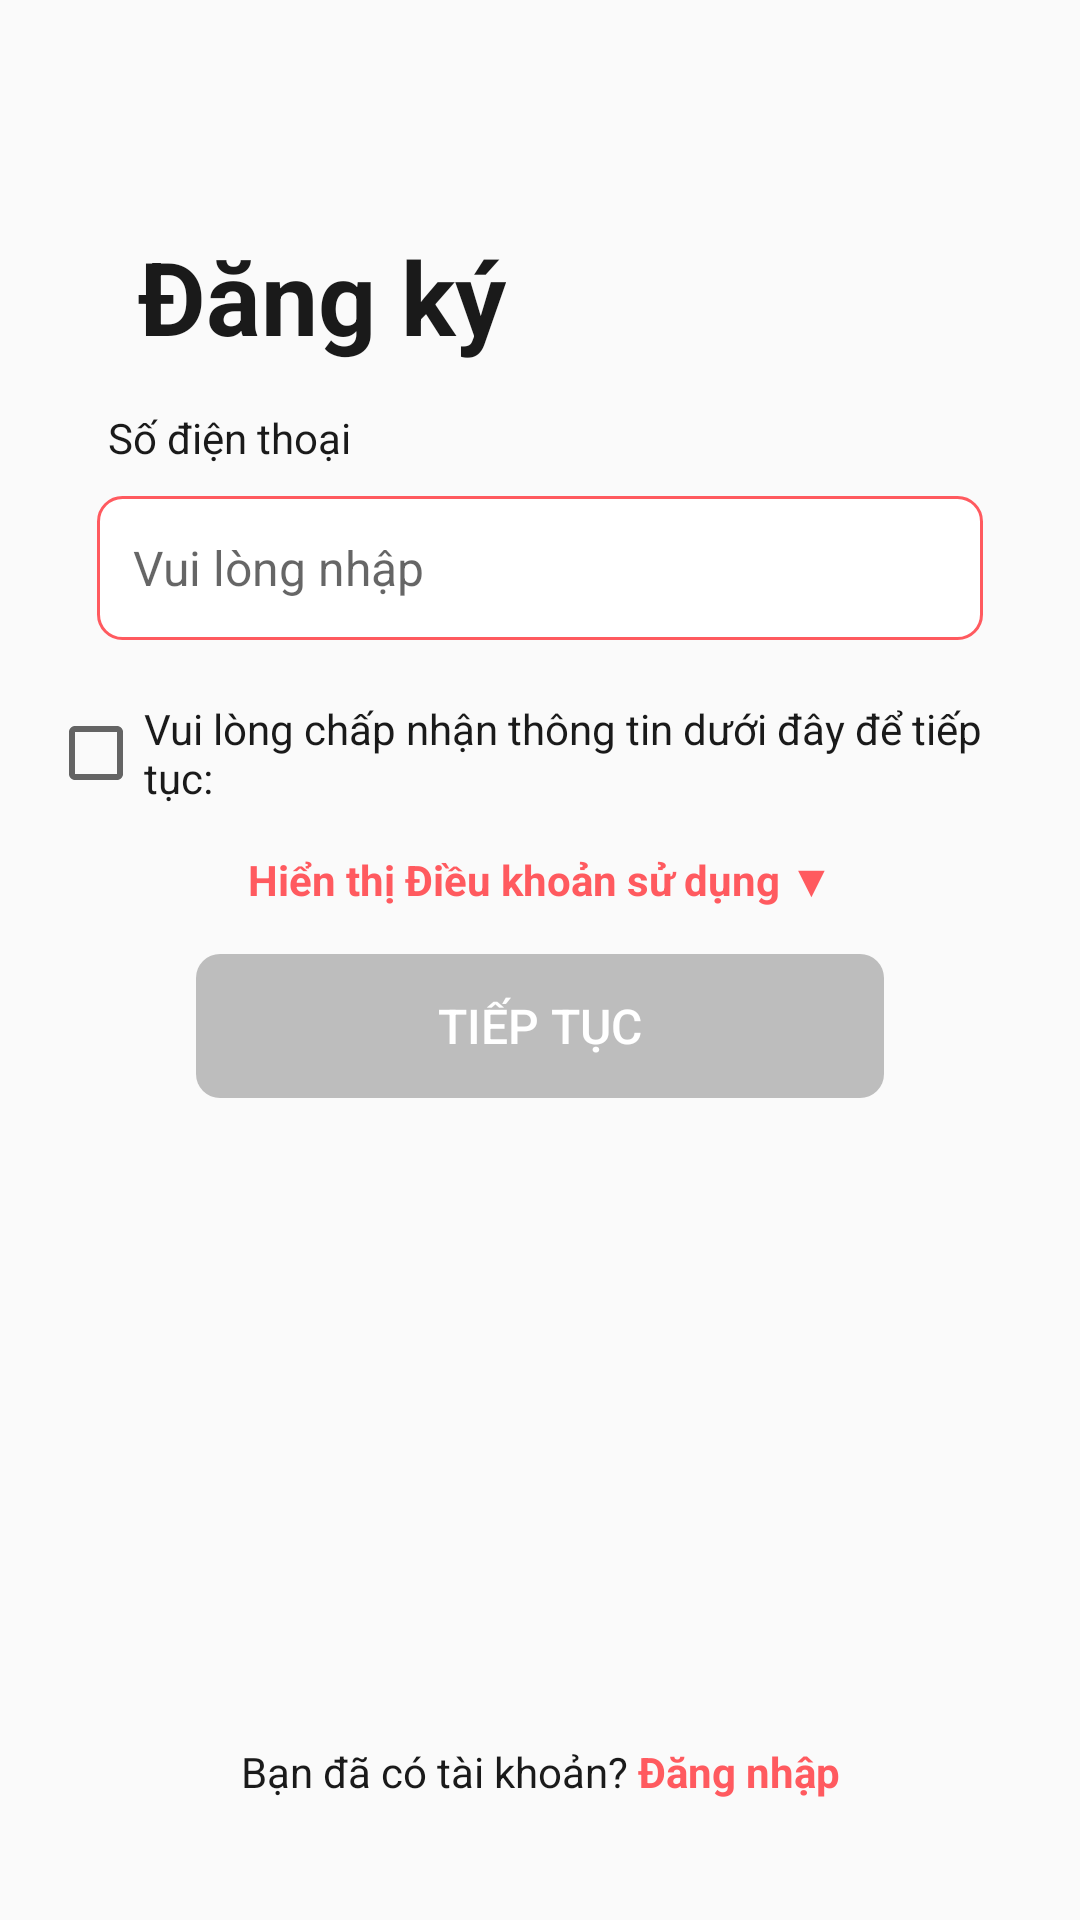

Reconstruct the res/layout file that produces this screen, plus the resources it refers to.
<!-- AndroidManifest.xml: application theme Theme.ProjectPRM392 -->
<!-- res/layout/activity_register.xml -->
<?xml version="1.0" encoding="utf-8"?>
<androidx.constraintlayout.widget.ConstraintLayout xmlns:android="http://schemas.android.com/apk/res/android"
    xmlns:app="http://schemas.android.com/apk/res-auto"
    xmlns:tools="http://schemas.android.com/tools"
    android:id="@+id/main"
    android:layout_width="match_parent"
    android:layout_height="match_parent"
    android:padding="16sp"
    tools:context=".PermissionControl.RegisterActivity">

    
    <ImageView
        android:id="@+id/btnClose"
        android:layout_width="24dp"
        android:layout_height="24dp"
        android:layout_margin="16dp"
        android:src="@drawable/delete_sign"
        app:layout_constraintStart_toStartOf="parent"
        app:layout_constraintTop_toTopOf="parent" />

    
    <TextView
        android:id="@+id/tvTitle"
        android:layout_width="wrap_content"
        android:layout_height="wrap_content"
        android:layout_marginStart="30dp"
        android:layout_marginTop="20dp"
        android:text="Đăng ký"
        android:textColor="#1A1A1A"
        android:textSize="34sp"
        android:textStyle="bold"
        app:layout_constraintStart_toStartOf="parent"
        app:layout_constraintTop_toBottomOf="@id/btnClose" />

    
    <TextView
        android:id="@+id/tvPhoneLabel"
        android:layout_width="wrap_content"
        android:layout_height="wrap_content"
        android:layout_marginStart="20dp"
        android:layout_marginTop="15dp"
        android:text="Số điện thoại"
        android:textColor="#1A1A1A"
        android:textSize="14sp"
        app:layout_constraintStart_toStartOf="parent"
        app:layout_constraintTop_toBottomOf="@id/tvTitle" />

    <EditText
        android:id="@+id/etPhone"
        android:layout_width="0dp"
        android:layout_height="48dp"
        android:layout_marginTop="10dp"
        android:background="@drawable/bg_edittext"
        android:hint="Vui lòng nhập"
        android:inputType="phone"
        android:padding="12dp"
        android:textSize="16sp"
        app:layout_constraintEnd_toEndOf="parent"
        app:layout_constraintStart_toStartOf="parent"
        app:layout_constraintTop_toBottomOf="@id/tvPhoneLabel"
        app:layout_constraintWidth_percent="0.90"/>

    
    <CheckBox
        android:id="@+id/chkTerms"
        android:layout_width="wrap_content"
        android:layout_height="wrap_content"
        android:layout_marginTop="20dp"
        android:text="Vui lòng chấp nhận thông tin dưới đây để tiếp tục:"
        android:textColor="#1A1A1A"
        android:textSize="14sp"
        app:layout_constraintEnd_toEndOf="parent"
        app:layout_constraintHorizontal_bias="0.5"
        app:layout_constraintStart_toStartOf="parent"
        app:layout_constraintTop_toBottomOf="@id/etPhone" />

    
    <TextView
        android:id="@+id/tvTerms"
        android:layout_width="wrap_content"
        android:layout_height="wrap_content"
        android:layout_marginTop="15dp"
        android:text="Hiển thị Điều khoản sử dụng ▼"
        android:textColor="#FF5A5F"
        android:textSize="14sp"
        android:textStyle="bold"
        app:layout_constraintEnd_toEndOf="parent"
        app:layout_constraintHorizontal_bias="0.5"
        app:layout_constraintStart_toStartOf="parent"
        app:layout_constraintTop_toBottomOf="@id/chkTerms" />

    
    <Button
        android:id="@+id/btnContinue"
        android:layout_width="0dp"
        android:layout_height="48dp"
        android:layout_marginTop="15dp"
        android:background="@drawable/bg_button_disable"
        android:enabled="false"
        android:text="Tiếp tục"
        android:textColor="@android:color/white"
        android:textSize="16sp"
        app:layout_constraintEnd_toEndOf="parent"
        app:layout_constraintStart_toStartOf="parent"
        app:layout_constraintTop_toBottomOf="@id/tvTerms"
        app:layout_constraintWidth_percent="0.70"/>

    
    <LinearLayout
        android:layout_width="wrap_content"
        android:layout_height="wrap_content"
        android:orientation="horizontal"
        app:layout_constraintBottom_toBottomOf="parent"
        app:layout_constraintEnd_toEndOf="parent"
        app:layout_constraintStart_toStartOf="parent"
        android:layout_marginBottom="24dp">

        
        <TextView
            android:id="@+id/tvAlreadyHaveAccount"
            android:layout_width="wrap_content"
            android:layout_height="wrap_content"
            android:text="Bạn đã có tài khoản?"
            android:textColor="#1A1A1A"
            android:textSize="14sp"/>

        
        <TextView
            android:id="@+id/tvLogin"
            android:layout_width="wrap_content"
            android:layout_height="wrap_content"
            android:text=" Đăng nhập"
            android:textColor="#FF5A5F"
            android:textSize="14sp"
            android:textStyle="bold"
            android:clickable="true"
            android:focusable="true"/>
    </LinearLayout>

</androidx.constraintlayout.widget.ConstraintLayout>
<!-- resources referenced by this layout -->
<resources>
  <!-- drawable bg_button_disable (drawable) -->
  <?xml version="1.0" encoding="utf-8"?>
  <shape xmlns:android="http://schemas.android.com/apk/res/android"
      android:shape="rectangle">
      <solid android:color="#BDBDBD"/>
      <corners android:radius="8dp"/>
  </shape>
  <!-- drawable bg_edittext (drawable) -->
  <?xml version="1.0" encoding="utf-8"?>
  <shape xmlns:android="http://schemas.android.com/apk/res/android">
      <solid android:color="@android:color/white"/>
      <stroke android:width="1dp" android:color="#FF5A5F"/>
      <corners android:radius="8dp"/>
  </shape>
  <style name="Theme.ProjectPRM392" parent="Base.Theme.ProjectPRM392" />
  <style name="Base.Theme.ProjectPRM392" parent="Theme.AppCompat.Light.NoActionBar">
          
          
      </style>
</resources>
